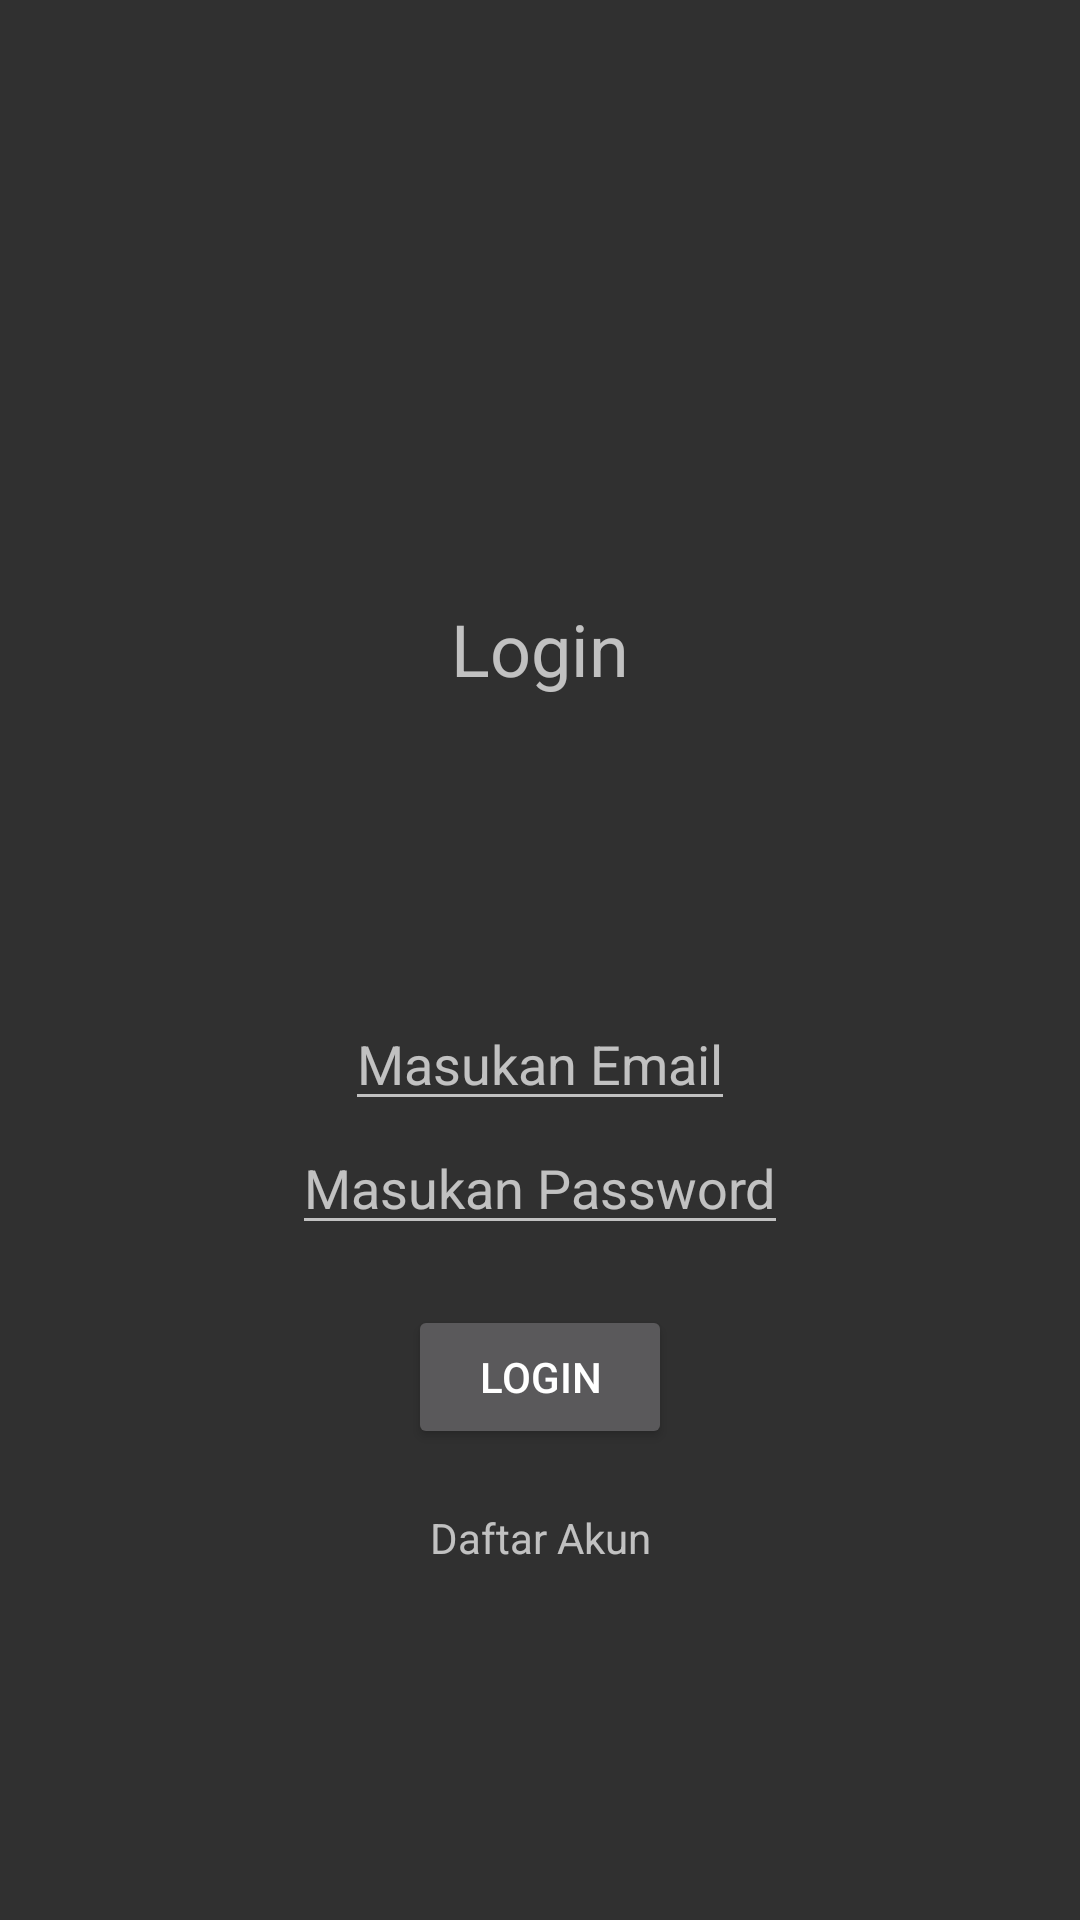

Produce the Android XML layout that renders to this screen, including the resource entries it uses.
<!-- AndroidManifest.xml: application theme Theme.Jsonkotlin -->
<!-- res/layout/activity_login.xml -->
<?xml version="1.0" encoding="utf-8"?>
<androidx.constraintlayout.widget.ConstraintLayout xmlns:android="http://schemas.android.com/apk/res/android"
    xmlns:app="http://schemas.android.com/apk/res-auto"
    xmlns:tools="http://schemas.android.com/tools"
    android:layout_width="match_parent"
    android:layout_height="match_parent"
    tools:context=".ui.LoginActivity">

    <TextView
        android:id="@+id/tvLogin"
        android:layout_marginTop="200dp"
        app:layout_constraintEnd_toEndOf="parent"
        app:layout_constraintTop_toTopOf="parent"
        app:layout_constraintStart_toStartOf="parent"
        android:textSize="24sp"
        android:layout_width="wrap_content"
        android:layout_height="wrap_content"
        android:text="Login"/>

    <EditText
        android:layout_marginTop="100dp"
        android:layout_width="wrap_content"
        android:layout_height="wrap_content"
        android:hint="Masukan Email"
        app:layout_constraintStart_toStartOf="parent"
        app:layout_constraintTop_toBottomOf="@id/tvLogin"
        app:layout_constraintEnd_toEndOf="parent"
        android:id="@+id/tvEmail"/>

    <EditText
        android:layout_width="wrap_content"
        android:layout_height="wrap_content"
        android:hint="Masukan Password"
        app:layout_constraintStart_toStartOf="parent"
        app:layout_constraintTop_toBottomOf="@id/tvEmail"
        app:layout_constraintEnd_toEndOf="parent"
        android:id="@+id/tvPassword"/>

    <Button
        android:layout_marginTop="20dp"
        app:layout_constraintEnd_toEndOf="parent"
        app:layout_constraintTop_toBottomOf="@id/tvPassword"
        app:layout_constraintStart_toStartOf="parent"
        android:id="@+id/btnLogin"
        android:layout_width="wrap_content"
        android:layout_height="wrap_content"
        android:text="Login"/>

    <TextView
        android:layout_marginTop="20dp"
        app:layout_constraintEnd_toEndOf="parent"
        app:layout_constraintTop_toBottomOf="@id/btnLogin"
        app:layout_constraintStart_toStartOf="parent"
        android:id="@+id/btnDaftar"
        android:layout_width="wrap_content"
        android:layout_height="wrap_content"
        android:text="Daftar Akun"/>




</androidx.constraintlayout.widget.ConstraintLayout>
<!-- resources referenced by this layout -->
<resources>
  <style name="Theme.Jsonkotlin" parent="Theme.AppCompat">
          
          <item name="colorPrimary">@color/purple_500</item>
          <item name="colorPrimaryVariant">@color/purple_700</item>
          <item name="colorOnPrimary">@color/white</item>
          
          <item name="colorSecondary">@color/teal_200</item>
          <item name="colorSecondaryVariant">@color/teal_700</item>
          <item name="colorOnSecondary">@color/black</item>
          
          <item name="android:statusBarColor">?attr/colorPrimaryVariant</item>
          
      </style>
  <!-- not gathered from this repository: default colours our renderer supplied (Android Studio template values) -->
  <color name="purple_500">#FF6200EE</color>
  <color name="purple_700">#FF3700B3</color>
  <color name="teal_200">#FF03DAC5</color>
  <color name="teal_700">#FF018786</color>
  <color name="black">#FF000000</color>
  <color name="white">#FFFFFFFF</color>
</resources>
